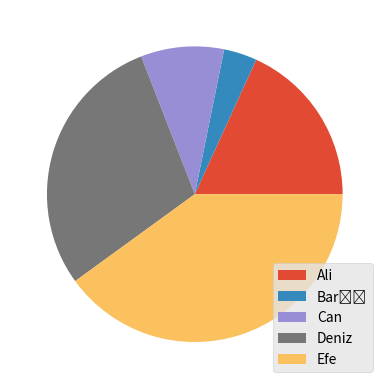

Here is the Python script that generated this plot: (Note: this script raises an exception after producing the figure.)
import matplotlib.pyplot as plt
from matplotlib import style

style.use("ggplot")
votes = [10, 2, 5, 16, 22]
people = ["Ali", "Barış", "Can", "Deniz", "Efe"]
plt.pie(votes, labels=None)
plt.legend(labels=people)

picture_path = "C:/Users/<user>/OneDrive/Belgeler/Projects/MLFundamentals/Libraries/Matplotlib/Data/Outputs"
file_name = "plot_styling.png"
plt.savefig(f"{picture_path}/{file_name}", dpi=300, bbox_inches='tight')
plt.close()
